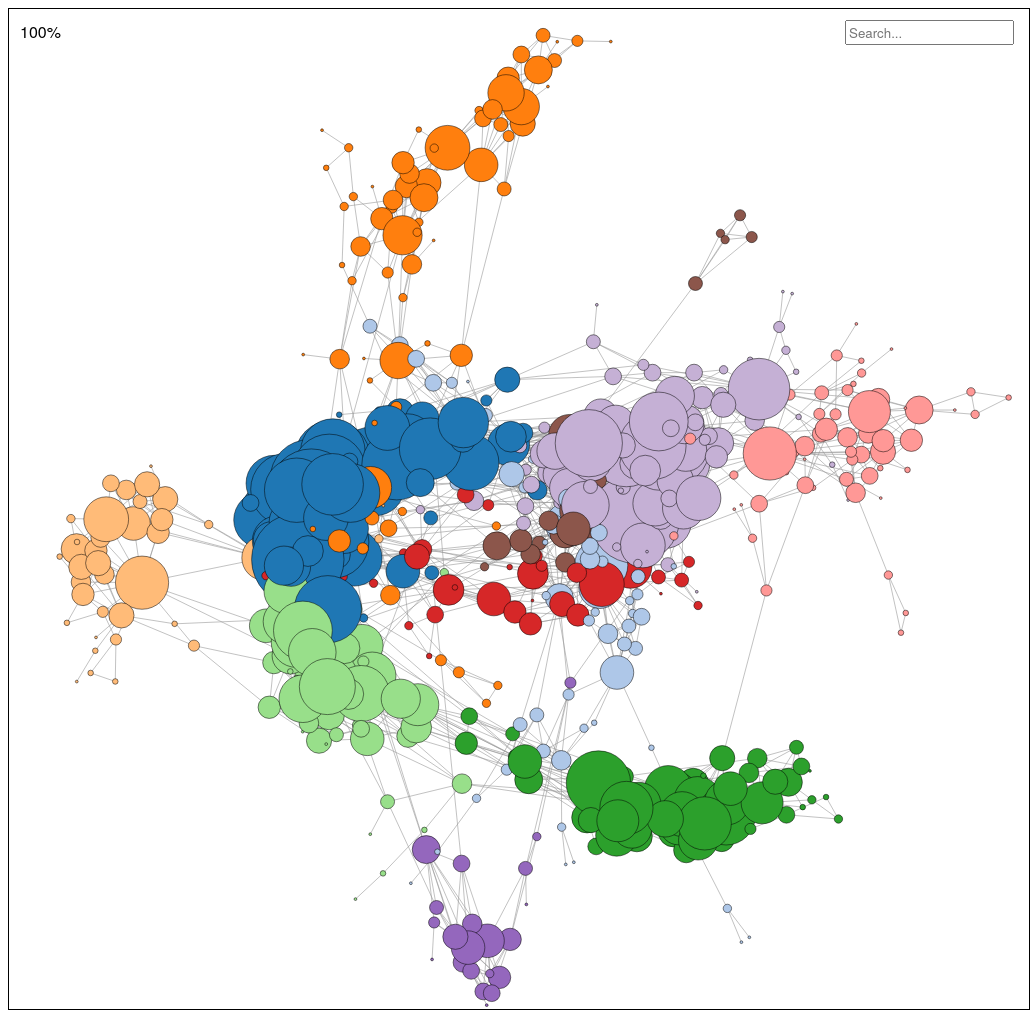
D3 v4 page, settled after 480 driven frames (8 s of simulated time); the page loaded 1 data file(s).



    const FOCUS_SIZE = 5;

    var highlighted = new Set();

    function defocus(node, hidden=false){
        name = node.attr("text");

        if(highlighted.has(name)) {
            size = node.attr("r");
            node.attr("r", size / FOCUS_SIZE);
            highlighted.delete(name)
        }

        node.style("stroke-opacity", hidden ? 0.05 : 1);
        node.style("fill-opacity", hidden ? 0.05 : 1);
    }

    function focus(node){
        name = node.attr("text");

        if(!highlighted.has(name)) {
            size = node.attr("r");
            node.attr("r", (size * FOCUS_SIZE));

            highlighted.add(name)
        }

        var svg = d3.select("svg");

        svg.append('text')
            .attr('class', 'svgtext')
            .attr('x', node.attr('cx'))
            .attr('y', node.attr('cy'))
            .text(node.attr('text'));

        node.style("stroke-opacity", 1);
        node.style("fill-opacity", 1);
    }

    function search_node() {

        search_query = $("#search").val();



        var nodes = d3.selectAll('circle').each(function (d) {
            current = d3.select(this);
            name = current.attr('text');

            if (search_query.length > 2) {
                if (name.toLowerCase().includes(search_query.toLowerCase())) {
                    focus(current);
                } else {
                    defocus(current, true);
                }

            } else {
                defocus(current);
                d3.select("svg").selectAll("text").remove();
            }

        })

        if (search_query.length > 2) {
            var links = d3.selectAll('line').each(function (d) {
                link = d3.select(this)
                link.style("stroke-opacity", 0.1);
            });
        }

        else{
            var links = d3.selectAll('line').each(function (d) {
                link = d3.select(this)
                link.style("stroke-opacity", 0.6);
            });
        }

    }

    var color = d3.scaleOrdinal(d3.schemeCategory20);


    d3.json("Json_Graph.json", function (error, graph) {
        if (error) throw error;
        var svg = d3.select("svg")
                .call(d3.zoom()
                    .scaleExtent([1, 10])
                    .on("zoom", zoom)),
            width = +svg.attr("width"),
            height = +svg.attr("height");

        d3.select('.svg_container').append('text')
            .attr('id', 'zoomtext')
            .text('100%');

        d3.select('.svg_container').append('text')
            .attr('id', 'nametext')
            .text('');

        var simulation = d3.forceSimulation(graph.nodes)
            .force("link", d3.forceLink().id(function (d) {
                return d.id;
            }).distance(30))
            .force("charge", d3.forceManyBody().strength(-5))
            .force("center", d3.forceCenter(width / 2, (height + 60) / 2))
            .stop();

        simulation.force("link")
            .links(graph.links);

        for (var i = 0; i < 300; ++i) simulation.tick();

        var link = svg.append("g")
            .attr("class", "links")
            .selectAll("line")
            .data(graph.links)
            .enter().append("line")

            .attr("x1", function (d) {
                return d.source.x;
            })
            .attr("y1", function (d) {
                return d.source.y;
            })
            .attr("x2", function (d) {
                return d.target.x;
            })
            .attr("y2", function (d) {
                return d.target.y;
            })
            .attr("stroke-width", function (d) {
                return Math.sqrt(d.value);
            });

        var node = svg.append("g")

            .attr("class", "nodes")
            .selectAll("circle")
            .data(graph.nodes)
            .enter().append("circle")
            .attr('text', function (d) {
                return d.id;
            }).style("stroke", "black")
            .on("mouseover", mouseOver(0.05))
            .on("mouseout", mouseOut)
            .attr("r", function (d) {
                return d['node degree'];
            })

            .attr("cx", function (d) {
                return d.x;
            })
            .attr("cy", function (d) {
                return d.y;
            })
            .attr("r", function (d) {
                return d['node degree'] * 1.4;
            })
            .attr("fill", function (d) {
                return color(d.community);
            })
            .attr('stroke-width', 20)
            .call(d3.drag()
                .on("start", dragstarted)
                .on("drag", dragged)
                .on("end", dragended));


        function zoom() {
            d3.select("svg").selectAll("text").remove();
            var zoom_value = d3.event.transform.k * 100;
            formatDecimal = d3.format(".0f")
            d3.select('#zoomtext').text(formatDecimal(zoom_value) + '%');

            translation = [d3.event.transform.x, d3.event.transform.y]
            scaleFactor = d3.event.transform.k
            tick(); //update positions
            search_node(); //update search
        }

        function tick() {
            link.attr("x1", function (d) {
                return translation[0] + scaleFactor * d.source.x;
            })
                .attr("y1", function (d) {
                    return translation[1] + scaleFactor * d.source.y;
                })
                .attr("x2", function (d) {
                    return translation[0] + scaleFactor * d.target.x;
                })
                .attr("y2", function (d) {
                    return translation[1] + scaleFactor * d.target.y;
                });

            node.attr("cx", function (d) {

                return translation[0] + scaleFactor * d.x;
            })
                .attr("cy", function (d) {
                    return translation[1] + scaleFactor * d.y;
                });
        }

        function dragstarted(d) {
            if (!d3.event.active) simulation.alphaTarget(0.3).restart();
            d.fx = d.x;
            d.fy = d.y;
        }

        function dragged(d) {
            d.fx = d3.event.x;
            d.fy = d3.event.y;
        }

        function dragended(d) {
            if (!d3.event.active) simulation.alphaTarget(0);
            d.fx = null;
            d.fy = null;
        }

        var linkedByIndex = {};
        graph.links.forEach(function (d) {
            linkedByIndex[d.source.index + "," + d.target.index] = 1;
        });

        // check the dictionary to see if nodes are linked
        function isConnected(a, b) {
            return linkedByIndex[a.index + "," + b.index] || linkedByIndex[b.index + "," + a.index] || a.index == b.index;
        }


        // fade nodes on hover
        function mouseOver(opacity) {

            return function (d) {

                node_on_mouse = d3.selectAll("circle").filter(function(n) { return n.id === d.id; });
                d3.select('#nametext').text(node_on_mouse.attr('text'));

                // check all other nodes to see if they're connected
                // to this one. if so, keep the opacity at 1, otherwise
                // fade
                node.style("stroke-opacity", function (o) {
                    thisOpacity = isConnected(d, o) ? 1 : opacity;
                    text = d3.select(this).attr('text');

                    if (thisOpacity === 1 && !highlighted.has(text)) {
                        svg.append('text')
                            .attr('class', 'svgtext')
                            .attr('x', +d3.select(this).attr('cx') + +d3.select(this).attr('r') + 10)
                            .attr('y', +d3.select(this).attr('cy') + (+d3.select(this).attr('r') / 2))
                            .text(text);
                    }
                    return thisOpacity;
                });
                node.style("fill-opacity", function (o) {
                    text = d3.select(this).attr('text');
                    highlight = highlighted.has(text);
                    thisOpacity = isConnected(d, o) || highlight ? 1 : opacity;
                    return thisOpacity;
                });
                // also style link accordingly
                link.style("stroke-opacity", function (o) {
                    return o.source === d || o.target === d ? 1 : opacity;
                });
                link.style("stroke", function (o) {
                    return o.source === d || o.target === d ? o.source.colour : "#ddd";
                });
            };
        }

        function mouseOut() {
            d3.select("svg").selectAll("text").remove();
            node.style("stroke-opacity", 1);
            node.style("fill-opacity", 1);
            link.style("stroke-opacity", 1);
            link.style("stroke", "#ddd");

            search_node()
        }
    });



### data: Json_Graph.json
{
 "nodes": [
  {
   "id": "Sky Ferreira",
   "community": "skitz0rz-sunflower-factor-bitch-uitluist…",
   "node degree": 10
  },
  {
   "id": "Brand New",
   "community": "metal-grunge-screamo-nu-heavy",
   "node degree": 1
  },
  {
   "id": "Toto",
   "community": "roll-oldies-60s-heavy-70s",
   "node degree": 2
  },
  {
   "id": "Sam & Dave",
   "community": "60s-oldies-motown-50s-40s",
   "node degree": 7
  },
  {
   "id": "The Weeknd",
   "community": "east-rap-coast-hop-hip",
   "node degree": 6
  },
  {
   "id": "Queens of the Stone Age",
   "community": "metal-grunge-screamo-nu-heavy",
   "node degree": 3
  },
  {
   "id": "Desiigner",
   "community": "east-rap-coast-hop-hip",
   "node degree": 13
  },
  {
   "id": "Alessia Cara",
   "community": "skitz0rz-sunflower-factor-bitch-uitluist…",
   "node degree": 22
  },
  "... 582 more items"
 ],
 "links": [
  {
   "source": "Chet Baker",
   "target": "Billie Holiday"
  },
  {
   "source": "Brand New",
   "target": "Jimmy Eat World"
  },
  {
   "source": "Toto",
   "target": "Rod Stewart"
  },
  {
   "source": "Toto",
   "target": "Bryan Adams"
  },
  {
   "source": "Sam & Dave",
   "target": "Aretha Franklin"
  },
  {
   "source": "Sam & Dave",
   "target": "Bill Withers"
  },
  {
   "source": "Sam & Dave",
   "target": "Sam Cooke"
  },
  {
   "source": "Sam & Dave",
   "target": "Al Green"
  },
  "... 2,363 more items"
 ]
}